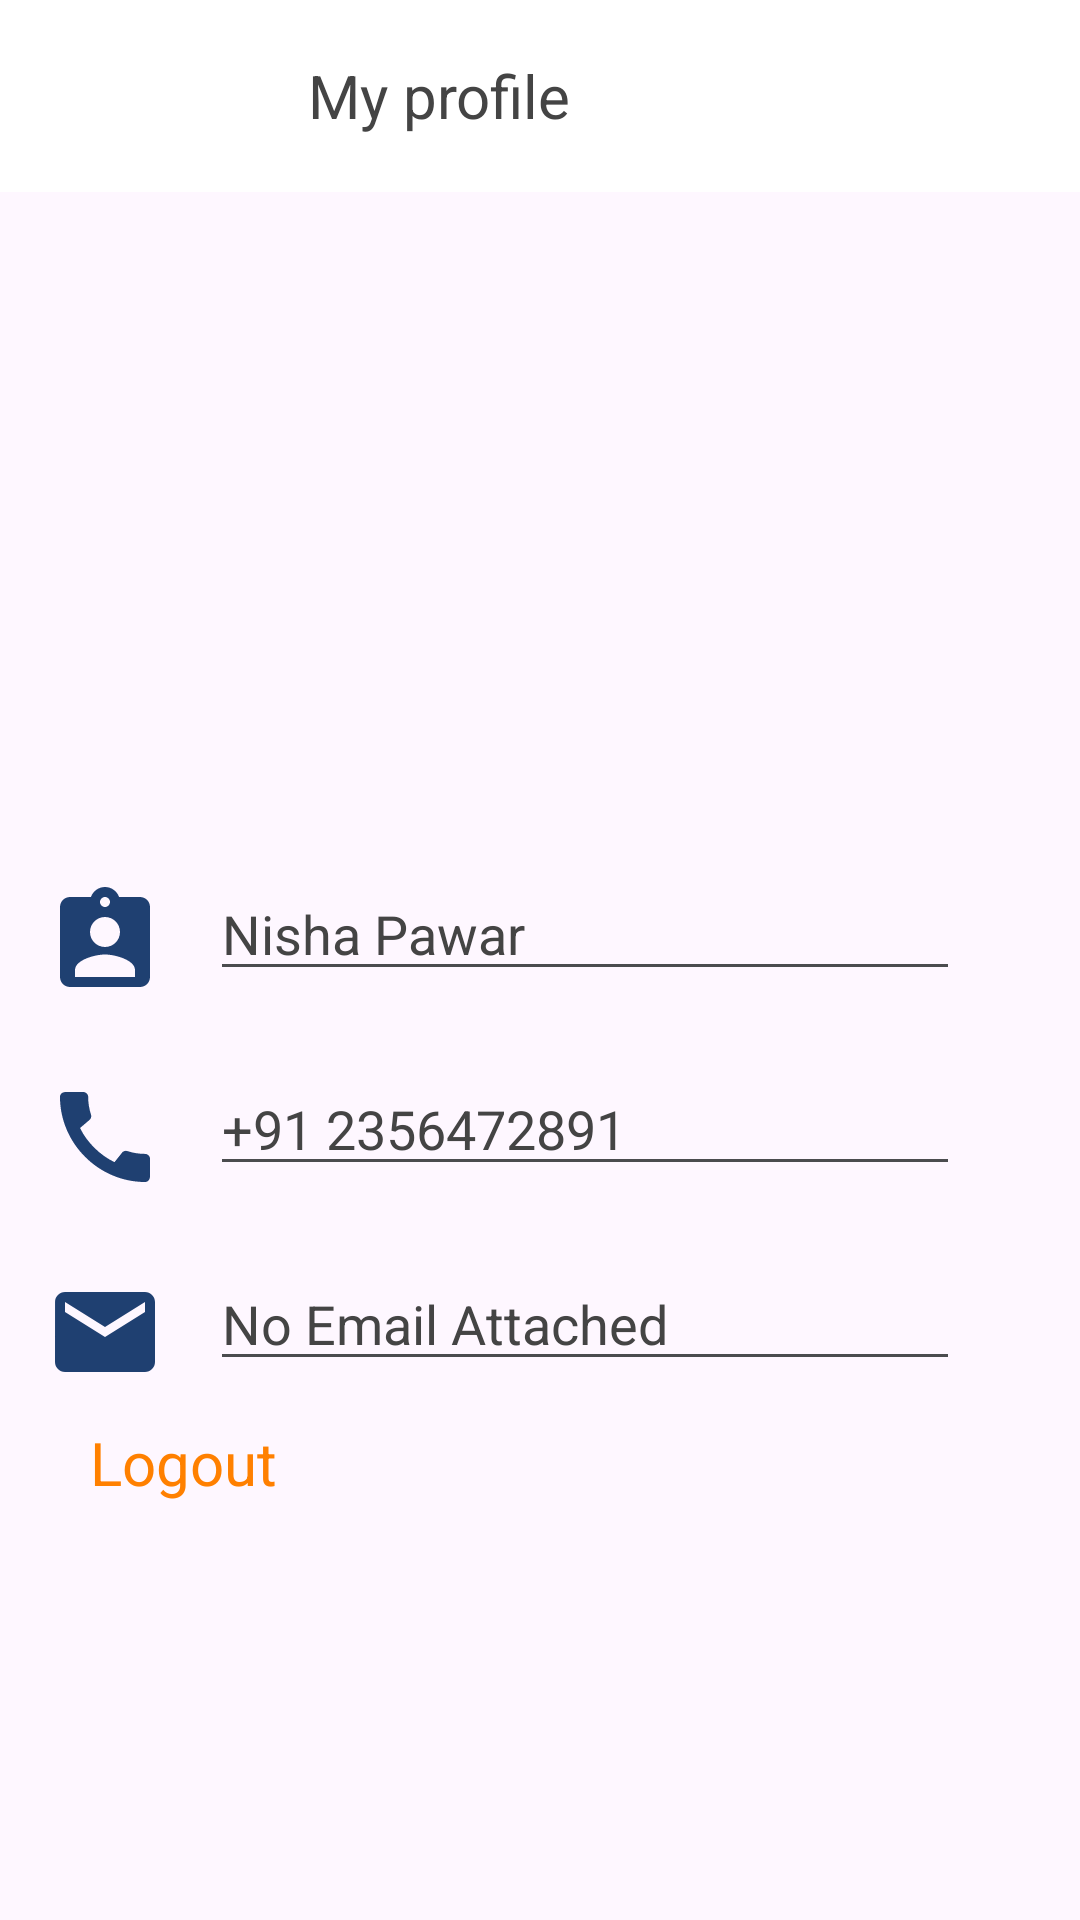

This screen was rendered from an Android layout file. Write that file and the resources it references.
<!-- AndroidManifest.xml: application theme Theme.BellMe -->
<!-- res/layout/profile.xml -->
<?xml version="1.0" encoding="utf-8"?>
<RelativeLayout xmlns:android="http://schemas.android.com/apk/res/android"
    xmlns:app="http://schemas.android.com/apk/res-auto"
    xmlns:tools="http://schemas.android.com/tools"
    android:layout_width="match_parent"
    android:layout_height="match_parent"
    tools:context=".Profile">

    <Toolbar
        android:id="@+id/toolbar"
        android:layout_width="match_parent"
        android:layout_height="?actionBarSize"
        android:background="@color/white">
        <RelativeLayout
            android:layout_width="match_parent"
            android:layout_height="?android:actionBarSize">
        <LinearLayout
            android:layout_width="match_parent"
            android:layout_height="match_parent"
            android:orientation="horizontal">

            <ImageView
                android:id="@+id/backBTN"
                android:layout_width="wrap_content"
                android:layout_height="wrap_content"
                android:layout_marginTop="18dp"
                android:gravity="center"
                android:src="@drawable/back" />

            <TextView
                android:layout_width="261dp"
                android:layout_height="match_parent"
                android:gravity="center"
                android:layout_gravity="center"
                android:text="My profile"
                android:textSize="20sp"
                android:textColor="@color/blacktext"
                android:textAlignment="center">

            </TextView>

        </LinearLayout>

        </RelativeLayout>

    </Toolbar>

    <LinearLayout
        android:layout_width="match_parent"
        android:layout_height="wrap_content"
        android:layout_below="@+id/toolbar"
        android:orientation="vertical">

        <ImageView
            android:layout_width="181dp"
            android:layout_height="225dp"
            android:layout_gravity="center"
            android:src="@drawable/profilee" />

        <LinearLayout
            android:layout_width="wrap_content"
            android:layout_height="wrap_content"
            android:orientation="horizontal">

            <ImageView
                android:layout_width="70dp"
                android:layout_height="40dp"
                android:src="@drawable/accid"
                android:layout_marginTop="5dp">
            </ImageView>
            <EditText
                android:layout_width="250dp"
                android:layout_height="wrap_content"
                android:hint="Nisha Pawar"
                android:backgroundTint="#F2414345"
                android:textColorHint="@color/blacktext">

            </EditText>
        </LinearLayout>

        <LinearLayout
            android:layout_width="wrap_content"
            android:layout_height="wrap_content"
            android:orientation="horizontal"
            android:layout_marginTop="20dp">

            <ImageView
                android:layout_width="70dp"
                android:layout_height="40dp"
                android:src="@drawable/call"
                android:layout_marginTop="5dp">
            </ImageView>
            <EditText
                android:layout_width="250dp"
                android:layout_height="wrap_content"
                android:hint="+91 2356472891"
                android:backgroundTint="#F2414345"
                android:textColorHint="@color/blacktext">

            </EditText>
        </LinearLayout>

        <LinearLayout
            android:layout_width="wrap_content"
            android:layout_height="wrap_content"
            android:orientation="horizontal"
            android:layout_marginTop="20dp">

            <ImageView
                android:layout_width="70dp"
                android:layout_height="40dp"
                android:src="@drawable/email"
                android:layout_marginTop="5dp">
            </ImageView>
            <EditText
                android:layout_width="250dp"
                android:layout_height="wrap_content"
                android:hint="No Email Attached"
                android:backgroundTint="#F2414345"
                android:textColorHint="@color/blacktext">
            </EditText>
        </LinearLayout>

        <TextView
            android:layout_width="wrap_content"
            android:layout_height="wrap_content"
            android:text="Logout"
            android:layout_marginLeft="30dp"
            android:layout_marginTop="10dp"
            android:textSize="20sp"
            android:textColor="@color/orangebutton">

        </TextView>
    </LinearLayout>




</RelativeLayout>
<!-- resources referenced by this layout -->
<resources>
  <color name="blacktext"> #444444</color>
  <color name="orangebutton"> #FF8000</color>
  <color name="white">#FFFFFFFF</color>
  <!-- drawable accid (drawable) -->
  <vector android:height="24dp" android:tint="#1F4071"
      android:viewportHeight="24" android:viewportWidth="24"
      android:width="24dp" xmlns:android="http://schemas.android.com/apk/res/android">
      <path android:fillColor="@android:color/white" android:pathData="M19,3h-4.18C14.4,1.84 13.3,1 12,1c-1.3,0 -2.4,0.84 -2.82,2L5,3c-1.1,0 -2,0.9 -2,2v14c0,1.1 0.9,2 2,2h14c1.1,0 2,-0.9 2,-2L21,5c0,-1.1 -0.9,-2 -2,-2zM12,3c0.55,0 1,0.45 1,1s-0.45,1 -1,1 -1,-0.45 -1,-1 0.45,-1 1,-1zM12,7c1.66,0 3,1.34 3,3s-1.34,3 -3,3 -3,-1.34 -3,-3 1.34,-3 3,-3zM18,19L6,19v-1.4c0,-2 4,-3.1 6,-3.1s6,1.1 6,3.1L18,19z"/>
  </vector>
  <!-- drawable call (drawable) -->
  <vector android:height="24dp" android:tint="#1F4071"
      android:viewportHeight="24" android:viewportWidth="24"
      android:width="24dp" xmlns:android="http://schemas.android.com/apk/res/android">
      <path android:fillColor="@android:color/white" android:pathData="M20.01,15.38c-1.23,0 -2.42,-0.2 -3.53,-0.56 -0.35,-0.12 -0.74,-0.03 -1.01,0.24l-1.57,1.97c-2.83,-1.35 -5.48,-3.9 -6.89,-6.83l1.95,-1.66c0.27,-0.28 0.35,-0.67 0.24,-1.02 -0.37,-1.11 -0.56,-2.3 -0.56,-3.53 0,-0.54 -0.45,-0.99 -0.99,-0.99H4.19C3.65,3 3,3.24 3,3.99 3,13.28 10.73,21 20.01,21c0.71,0 0.99,-0.63 0.99,-1.18v-3.45c0,-0.54 -0.45,-0.99 -0.99,-0.99z"/>
  </vector>
  <!-- drawable email (drawable) -->
  <vector android:height="24dp" android:tint="#1F4071"
      android:viewportHeight="24" android:viewportWidth="24"
      android:width="24dp" xmlns:android="http://schemas.android.com/apk/res/android">
      <path android:fillColor="@android:color/white" android:pathData="M20,4L4,4c-1.1,0 -1.99,0.9 -1.99,2L2,18c0,1.1 0.9,2 2,2h16c1.1,0 2,-0.9 2,-2L22,6c0,-1.1 -0.9,-2 -2,-2zM20,8l-8,5 -8,-5L4,6l8,5 8,-5v2z"/>
  </vector>
  <style name="Theme.BellMe" parent="Base.Theme.BellMe" />
  <style name="Base.Theme.BellMe" parent="Theme.Material3.DayNight.NoActionBar">
          
          
      </style>
</resources>
